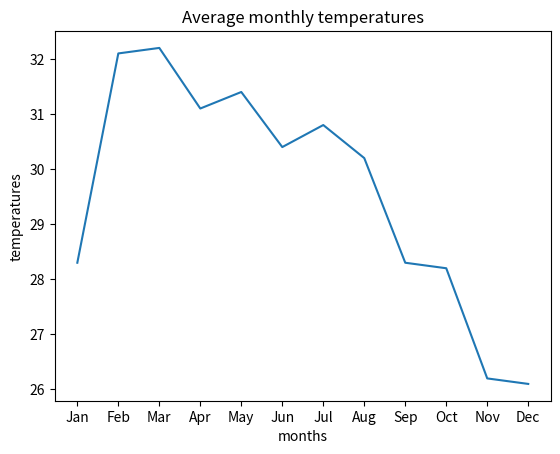

Recreate this plot in Python.

#import numpy as np
import matplotlib.pyplot as plt

average_mounthly_temperatures = [28.3, 32.1, 32.2, 31.1, 31.4, 30.4, 30.8, 30.2, 28.3, 28.2, 26.2, 26.1]
months = ['Jan', 'Feb', 'Mar', 'Apr', 'May', 'Jun', 'Jul', 'Aug', 'Sep', 'Oct', 'Nov', 'Dec']
fig = plt.figure()
plt.plot(months,average_mounthly_temperatures)
plt.title("Average monthly temperatures")
plt.xlabel("months")
plt.ylabel("temperatures")
plt.show()

fig.savefig('average_monthly_temperatures.png')
fig.savefig('average_monthly_temperatures.pdf')

